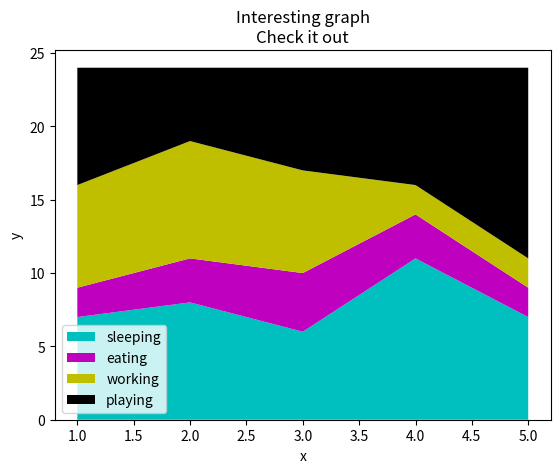

This figure's Python source:
from matplotlib import pyplot as plt



days=[1,2,3,4,5]
sleeping=[7,8,6,11,7]
eating=[2,3,4,3,2]
working=[7,8,7,2,2]
playing=[8,5,7,8,13]

ax=plt.subplot()

ax.stackplot(days, sleeping,eating,working,playing,colors=['c','m','y','k'],labels=['sleeping','eating','working','playing'])





plt.xlabel("x")
plt.ylabel("y")
plt.title("Interesting graph\nCheck it out")
plt.legend()

plt.show()